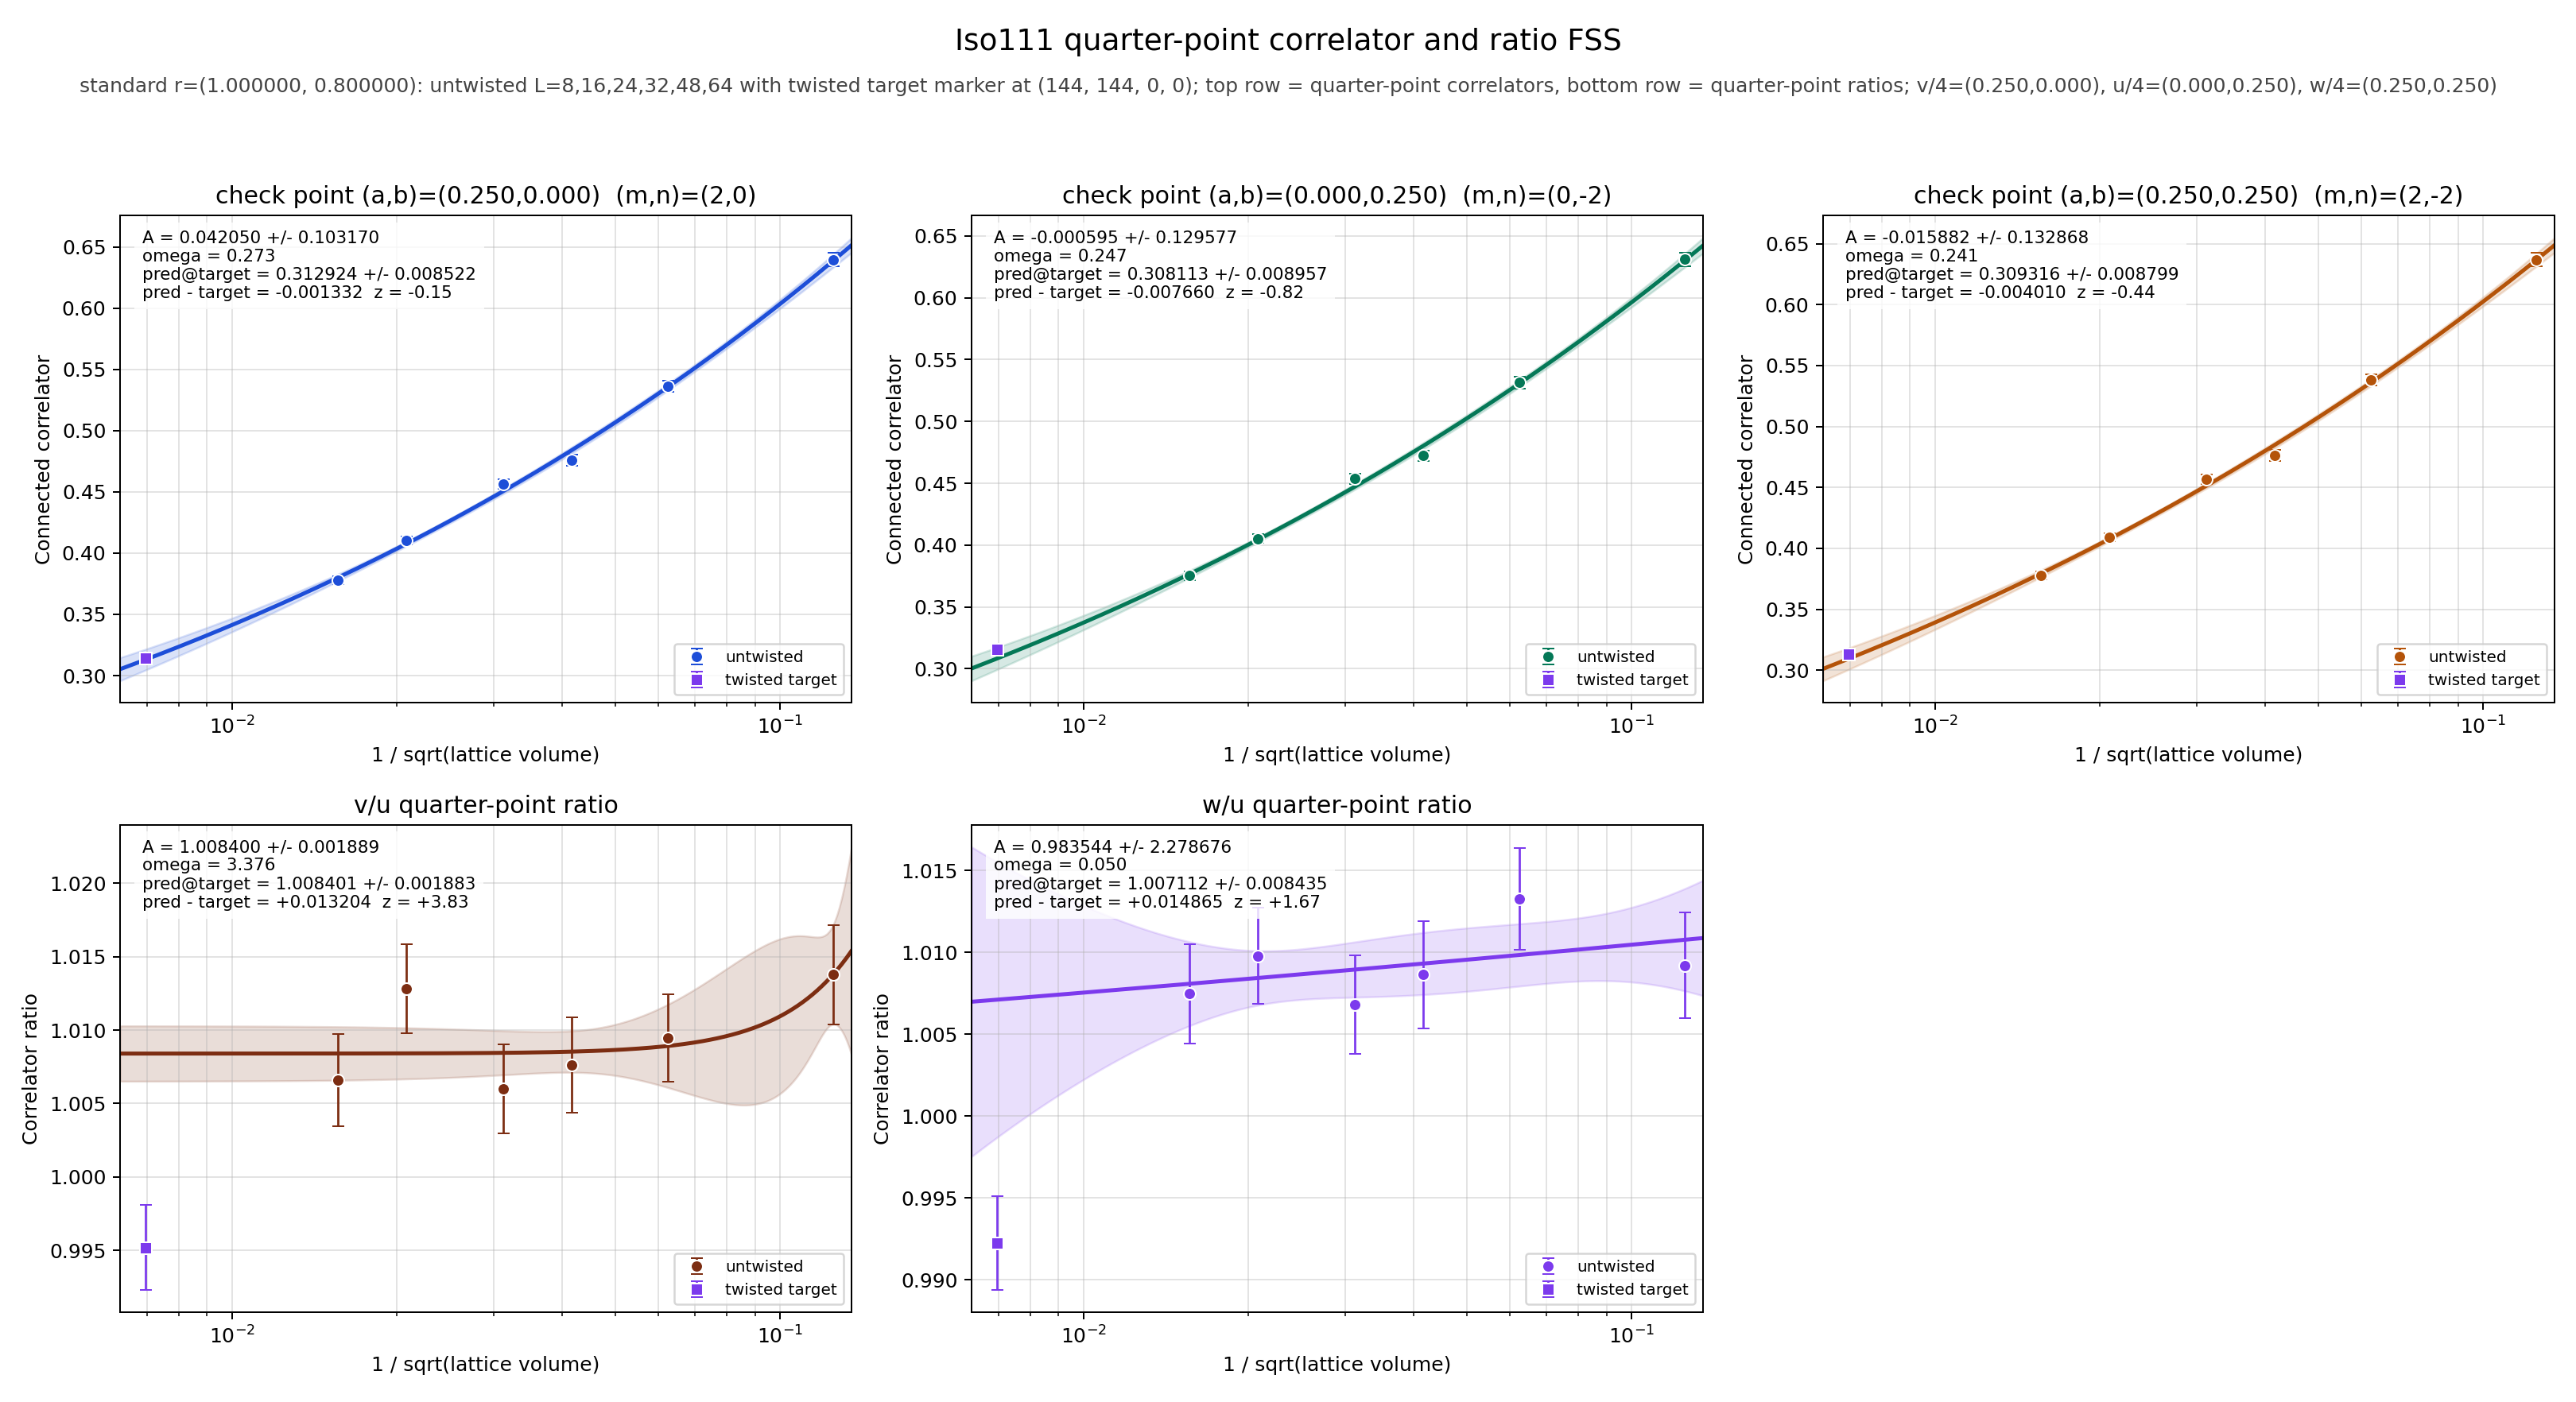

Values plotted in this chart, from the file beside it:
panel	series	x	y	sigma	fit_A	fit_sigma_A	fit_omega	pred_target	pred_target_sigma	delta_target	z_target	twisted_x	twisted_y	twisted_sigma
v/4	untwisted	0.125	0.6397	0.0055	0.04205	0.1032	0.2732	0.3129	0.008522	-0.001332	-0.1494	0.006944	0.3143	0.002622
v/4	untwisted	0.0625	0.5364	0.004594	0.04205	0.1032	0.2732	0.3129	0.008522	-0.001332	-0.1494	0.006944	0.3143	0.002622
v/4	untwisted	0.04167	0.4758	0.004301	0.04205	0.1032	0.2732	0.3129	0.008522	-0.001332	-0.1494	0.006944	0.3143	0.002622
v/4	untwisted	0.03125	0.4563	0.003866	0.04205	0.1032	0.2732	0.3129	0.008522	-0.001332	-0.1494	0.006944	0.3143	0.002622
v/4	untwisted	0.02083	0.4103	0.003435	0.04205	0.1032	0.2732	0.3129	0.008522	-0.001332	-0.1494	0.006944	0.3143	0.002622
v/4	untwisted	0.01562	0.3777	0.003316	0.04205	0.1032	0.2732	0.3129	0.008522	-0.001332	-0.1494	0.006944	0.3143	0.002622
v/4	twisted	0.006944	0.3143	0.002622	0.04205	0.1032	0.2732	0.3129	0.008522	-0.001332	-0.1494	0.006944	0.3143	0.002622
u/4	untwisted	0.125	0.631	0.005696	-0.0005951	0.1296	0.2472	0.3081	0.008957	-0.00766	-0.8221	0.006944	0.3158	0.002569
u/4	untwisted	0.0625	0.5314	0.004717	-0.0005951	0.1296	0.2472	0.3081	0.008957	-0.00766	-0.8221	0.006944	0.3158	0.002569
u/4	untwisted	0.04167	0.4722	0.004438	-0.0005951	0.1296	0.2472	0.3081	0.008957	-0.00766	-0.8221	0.006944	0.3158	0.002569
u/4	untwisted	0.03125	0.4536	0.00392	-0.0005951	0.1296	0.2472	0.3081	0.008957	-0.00766	-0.8221	0.006944	0.3158	0.002569
u/4	untwisted	0.02083	0.4051	0.003581	-0.0005951	0.1296	0.2472	0.3081	0.008957	-0.00766	-0.8221	0.006944	0.3158	0.002569
u/4	untwisted	0.01562	0.3752	0.003396	-0.0005951	0.1296	0.2472	0.3081	0.008957	-0.00766	-0.8221	0.006944	0.3158	0.002569
u/4	twisted	0.006944	0.3158	0.002569	-0.0005951	0.1296	0.2472	0.3081	0.008957	-0.00766	-0.8221	0.006944	0.3158	0.002569
w/4	untwisted	0.125	0.6369	0.005515	-0.01588	0.1329	0.2409	0.3093	0.008799	-0.00401	-0.4364	0.006944	0.3133	0.002649
w/4	untwisted	0.0625	0.5384	0.004491	-0.01588	0.1329	0.2409	0.3093	0.008799	-0.00401	-0.4364	0.006944	0.3133	0.002649
w/4	untwisted	0.04167	0.4763	0.004316	-0.01588	0.1329	0.2409	0.3093	0.008799	-0.00401	-0.4364	0.006944	0.3133	0.002649
w/4	untwisted	0.03125	0.4567	0.003823	-0.01588	0.1329	0.2409	0.3093	0.008799	-0.00401	-0.4364	0.006944	0.3133	0.002649
w/4	untwisted	0.02083	0.4091	0.003441	-0.01588	0.1329	0.2409	0.3093	0.008799	-0.00401	-0.4364	0.006944	0.3133	0.002649
w/4	untwisted	0.01562	0.378	0.003352	-0.01588	0.1329	0.2409	0.3093	0.008799	-0.00401	-0.4364	0.006944	0.3133	0.002649
w/4	twisted	0.006944	0.3133	0.002649	-0.01588	0.1329	0.2409	0.3093	0.008799	-0.00401	-0.4364	0.006944	0.3133	0.002649
(v/4)/(u/4)	untwisted	0.125	1.014	0.003386	1.008	0.001889	3.376	1.008	0.001883	0.0132	3.83	0.006944	0.9952	0.002888
(v/4)/(u/4)	untwisted	0.0625	1.009	0.002986	1.008	0.001889	3.376	1.008	0.001883	0.0132	3.83	0.006944	0.9952	0.002888
(v/4)/(u/4)	untwisted	0.04167	1.008	0.003249	1.008	0.001889	3.376	1.008	0.001883	0.0132	3.83	0.006944	0.9952	0.002888
(v/4)/(u/4)	untwisted	0.03125	1.006	0.003033	1.008	0.001889	3.376	1.008	0.001883	0.0132	3.83	0.006944	0.9952	0.002888
(v/4)/(u/4)	untwisted	0.02083	1.013	0.003031	1.008	0.001889	3.376	1.008	0.001883	0.0132	3.83	0.006944	0.9952	0.002888
(v/4)/(u/4)	untwisted	0.01562	1.007	0.003163	1.008	0.001889	3.376	1.008	0.001883	0.0132	3.83	0.006944	0.9952	0.002888
(v/4)/(u/4)	twisted	0.006944	0.9952	0.002888	1.008	0.001889	3.376	1.008	0.001883	0.0132	3.83	0.006944	0.9952	0.002888
(w/4)/(u/4)	untwisted	0.125	1.009	0.003225	0.9835	2.279	0.05	1.007	0.008435	0.01486	1.668	0.006944	0.9922	0.002874
(w/4)/(u/4)	untwisted	0.0625	1.013	0.003104	0.9835	2.279	0.05	1.007	0.008435	0.01486	1.668	0.006944	0.9922	0.002874
(w/4)/(u/4)	untwisted	0.04167	1.009	0.003268	0.9835	2.279	0.05	1.007	0.008435	0.01486	1.668	0.006944	0.9922	0.002874
(w/4)/(u/4)	untwisted	0.03125	1.007	0.003028	0.9835	2.279	0.05	1.007	0.008435	0.01486	1.668	0.006944	0.9922	0.002874
(w/4)/(u/4)	untwisted	0.02083	1.01	0.002931	0.9835	2.279	0.05	1.007	0.008435	0.01486	1.668	0.006944	0.9922	0.002874
(w/4)/(u/4)	untwisted	0.01562	1.007	0.003033	0.9835	2.279	0.05	1.007	0.008435	0.01486	1.668	0.006944	0.9922	0.002874
(w/4)/(u/4)	twisted	0.006944	0.9922	0.002874	0.9835	2.279	0.05	1.007	0.008435	0.01486	1.668	0.006944	0.9922	0.002874
